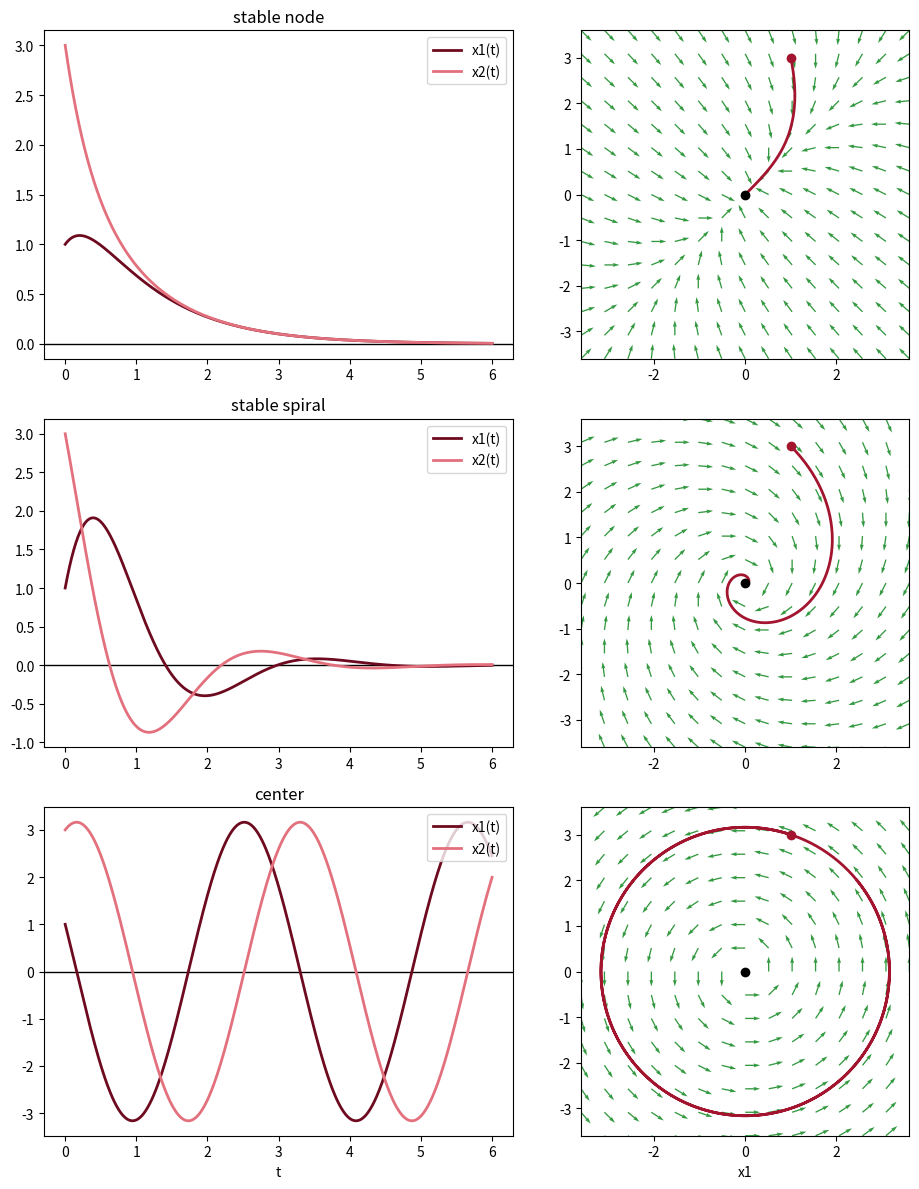

Reproduce this figure in Python.
# Fig. 4.10: Three linear systems dx/dt = A x with x(0) = (1, 3) (book, Section 4.2, Eq. 4.8 and 4.10)
# top stable node A = (-2 1; 1 -2), middle stable spiral A = (-1 2; -2 -1), bottom center A = (0 -2; 2 0)
# left time courses (solution formulas), right phase plane with direction field
# (c) 2026 Philipp Kügler · Program for the book "Dynamical Systems in the Life Sciences" · MIT License (see LICENSE)
import numpy as np
import matplotlib.pyplot as plt
beispiele = [
    ("stable node", np.array([[-2, 1], [1, -2]]),
     lambda t: (2 * np.exp(-t) - np.exp(-3 * t), 2 * np.exp(-t) + np.exp(-3 * t))),
    ("stable spiral", np.array([[-1, 2], [-2, -1]]),
     lambda t: (np.exp(-t) * (np.cos(2 * t) + 3 * np.sin(2 * t)), np.exp(-t) * (3 * np.cos(2 * t) - np.sin(2 * t)))),
    ("center", np.array([[0, -2], [2, 0]]),
     lambda t: (np.cos(2 * t) - 3 * np.sin(2 * t), 3 * np.cos(2 * t) + np.sin(2 * t))),
]
t = np.linspace(0, 6, 800)
G = np.linspace(-3.6, 3.6, 15); X1, X2 = np.meshgrid(G, G)
fig, axs = plt.subplots(3, 2, figsize=(10, 12))
for z, (name, A, loesung) in enumerate(beispiele):
    lam = np.linalg.eigvals(A)
    print(f"{name}: eigenvalues", "  ".join(f"{l.real:g}{l.imag:+g}i" for l in sorted(lam, key=lambda l: (l.imag, l.real))))
    x1, x2 = loesung(t)
    axs[z, 0].axhline(0, color="k", lw=1)
    axs[z, 0].plot(t, x1, color=(0.43, 0.04, 0.12), lw=2, label="x1(t)")
    axs[z, 0].plot(t, x2, color=(0.89, 0.44, 0.49), lw=2, label="x2(t)")
    axs[z, 0].set_title(name); axs[z, 0].legend(loc="upper right")
    U = A[0, 0] * X1 + A[0, 1] * X2; V = A[1, 0] * X1 + A[1, 1] * X2; L = np.hypot(U, V) + 1e-12
    axs[z, 1].quiver(X1, X2, U / L, V / L, color=(0.2, 0.6, 0.25), angles="xy", scale=22, width=0.004)
    axs[z, 1].plot(x1, x2, color=(0.64, 0.08, 0.18), lw=2); axs[z, 1].plot(1, 3, "o", color=(0.64, 0.08, 0.18)); axs[z, 1].plot(0, 0, "ko")
    axs[z, 1].set_xlim(-3.6, 3.6); axs[z, 1].set_ylim(-3.6, 3.6); axs[z, 1].set_aspect("equal")
axs[2, 0].set_xlabel("t"); axs[2, 1].set_xlabel("x1")
plt.tight_layout()
plt.show()
